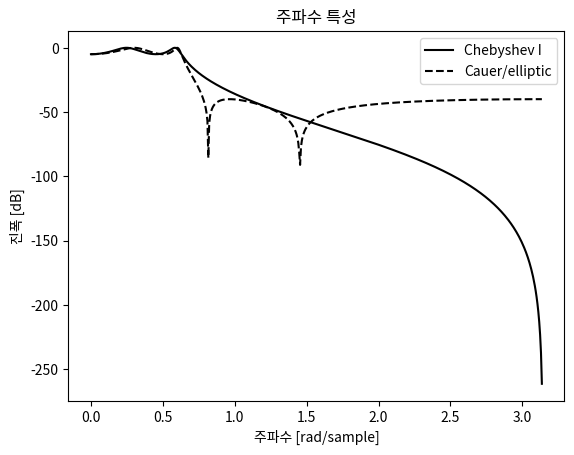

Reproduce this figure in Python.
import numpy as np
import matplotlib.pyplot as plt
# (1) scipy와 별도로 import 해야 함
import scipy.signal as signal

# (2) Chebyshev 1형 필터 설계
b1, a1 = signal.iirfilter(4, Wn=0.2, rp=5, rs=40,
                          btype='lowpass', ftype='cheby1')
w1, h1 = signal.freqz(b1, a1)

# (3) Cauer/elliptic 필터 설계
b2, a2 = signal.iirfilter(4, Wn=0.2, rp=5, rs=40,
                          btype='lowpass', ftype='ellip')
w2, h2 = signal.freqz(b2, a2)

# (4) 필터의 주파수 특성을 작도
plt.title('주파수 특성')
plt.plot(w1, 20*np.log10(np.abs(h1)), 'k-', label='Chebyshev I')
plt.plot(w2, 20*np.log10(np.abs(h2)), 'k--', label='Cauer/elliptic')
plt.legend(loc='best')
plt.ylabel('진폭 [dB]')
plt.xlabel('주파수 [rad/sample]')
plt.show()
